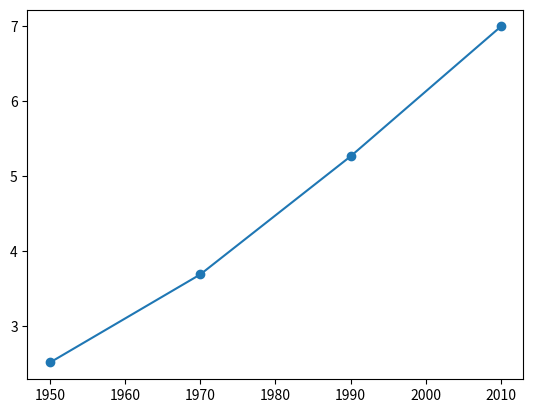

The matplotlib source for this figure:
# -*- coding: utf-8 -*-
"""populaton_plot.ipynb

Automatically generated by Colaboratory.

Original file is located at
    https://colab.research.google.com/<link-removed>
"""

import matplotlib.pyplot as plt
years = [1950,1970,1990,2010]
population = [2.519,3.692,5.265,6.994]
plt.plot(years, population)
plt.show()

plt.scatter(years, population)
plt.show()